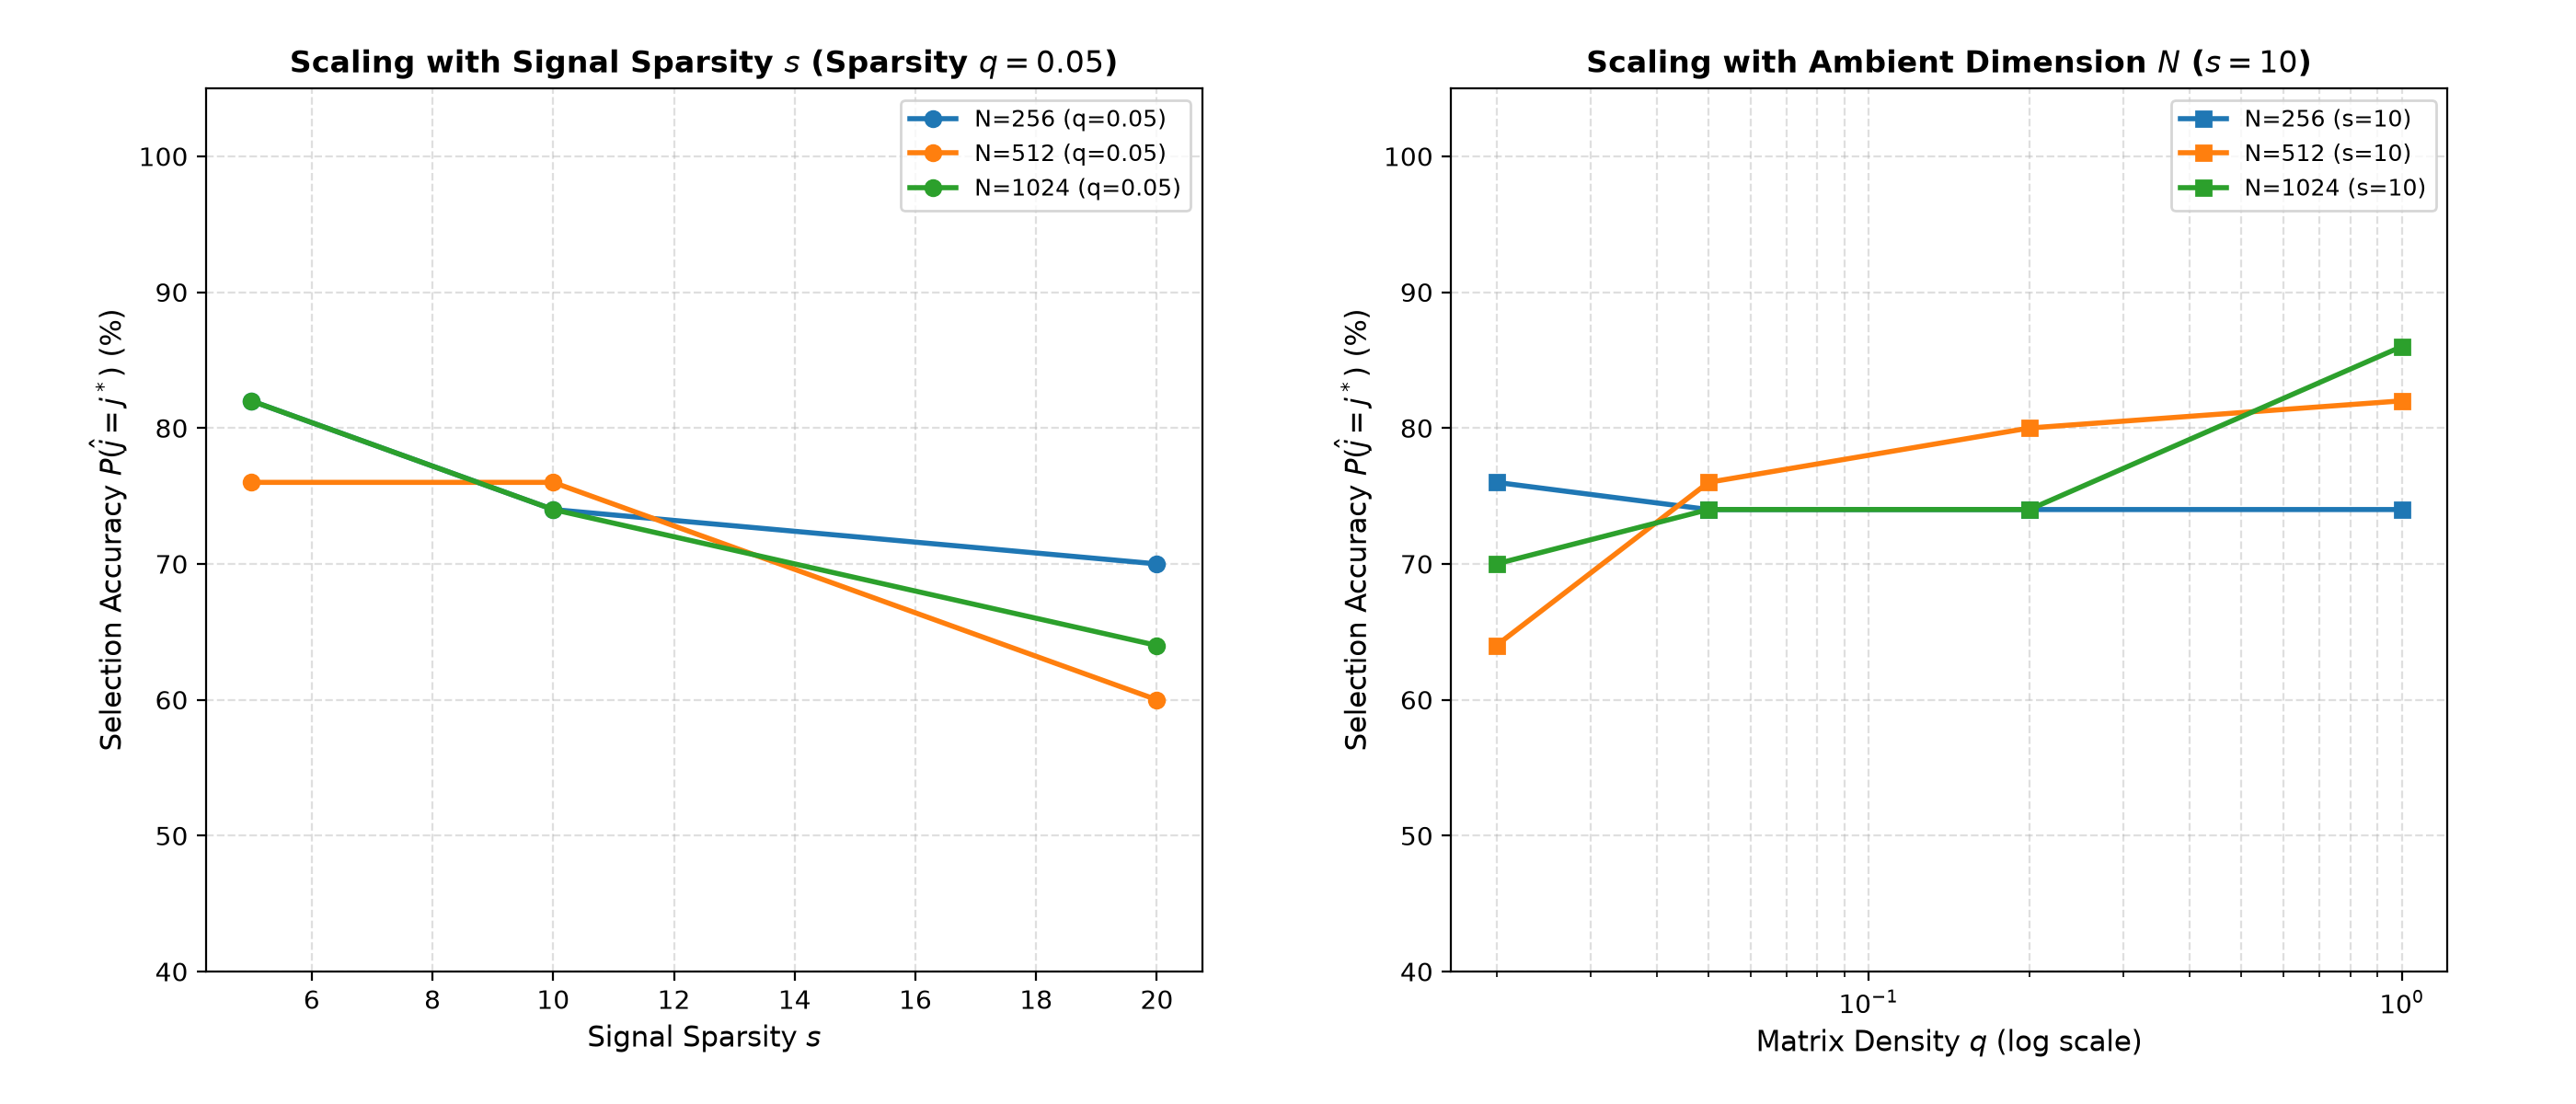

The file beside this chart, header and first rows:
N, s, m, r, q, expected_nonzeros_row, selection_accuracy, near_selection_accuracy, mean_kendall_tau
256, 5, 69, 60, 1.0, 256.0, 0.86, 0.94, 0.9267
256, 5, 69, 60, 0.2, 51.2, 0.82, 0.96, 0.9287
256, 5, 69, 60, 0.05, 12.8, 0.82, 0.92, 0.9168
256, 5, 69, 60, 0.02, 5.12, 0.68, 0.88, 0.8577
256, 10, 113, 60, 1.0, 256.0, 0.74, 0.86, 0.9391
256, 10, 113, 60, 0.2, 51.2, 0.74, 0.9, 0.9326
256, 10, 113, 60, 0.05, 12.8, 0.74, 0.94, 0.917
256, 10, 113, 60, 0.02, 5.12, 0.76, 0.9, 0.8979
256, 20, 128, 60, 1.0, 256.0, 0.64, 0.8, 0.9206
256, 20, 128, 60, 0.2, 51.2, 0.72, 0.92, 0.9324
256, 20, 128, 60, 0.05, 12.8, 0.7, 0.92, 0.93
256, 20, 128, 60, 0.02, 5.12, 0.58, 0.84, 0.9045
512, 5, 81, 60, 1.0, 512.0, 0.94, 1.0, 0.9338
512, 5, 81, 60, 0.2, 102.4, 0.92, 1.0, 0.9426
512, 5, 81, 60, 0.05, 25.6, 0.76, 0.96, 0.9006
512, 5, 81, 60, 0.02, 10.24, 0.78, 0.86, 0.8736
512, 10, 138, 60, 1.0, 512.0, 0.82, 0.92, 0.9378
512, 10, 138, 60, 0.2, 102.4, 0.8, 0.94, 0.921
512, 10, 138, 60, 0.05, 25.6, 0.76, 0.92, 0.937
512, 10, 138, 60, 0.02, 10.24, 0.64, 0.92, 0.8992
512, 20, 227, 60, 1.0, 512.0, 0.66, 0.9, 0.9108
512, 20, 227, 60, 0.2, 102.4, 0.58, 0.78, 0.914
512, 20, 227, 60, 0.05, 25.6, 0.6, 0.82, 0.9169
512, 20, 227, 60, 0.02, 10.24, 0.48, 0.8, 0.9062
1024, 5, 93, 60, 1.0, 1024, 0.84, 0.96, 0.9477
1024, 5, 93, 60, 0.2, 204.8, 0.86, 0.98, 0.9364
1024, 5, 93, 60, 0.05, 51.2, 0.82, 0.96, 0.9258
1024, 5, 93, 60, 0.02, 20.48, 0.72, 0.88, 0.8699
1024, 10, 162, 60, 1.0, 1024, 0.86, 0.96, 0.9286
1024, 10, 162, 60, 0.2, 204.8, 0.74, 0.94, 0.9338
1024, 10, 162, 60, 0.05, 51.2, 0.74, 0.86, 0.9016
1024, 10, 162, 60, 0.02, 20.48, 0.7, 0.86, 0.8996
1024, 20, 276, 60, 1.0, 1024, 0.7, 0.88, 0.9295
1024, 20, 276, 60, 0.2, 204.8, 0.6, 0.76, 0.9199
1024, 20, 276, 60, 0.05, 51.2, 0.64, 0.86, 0.9197
1024, 20, 276, 60, 0.02, 20.48, 0.38, 0.7, 0.8998
